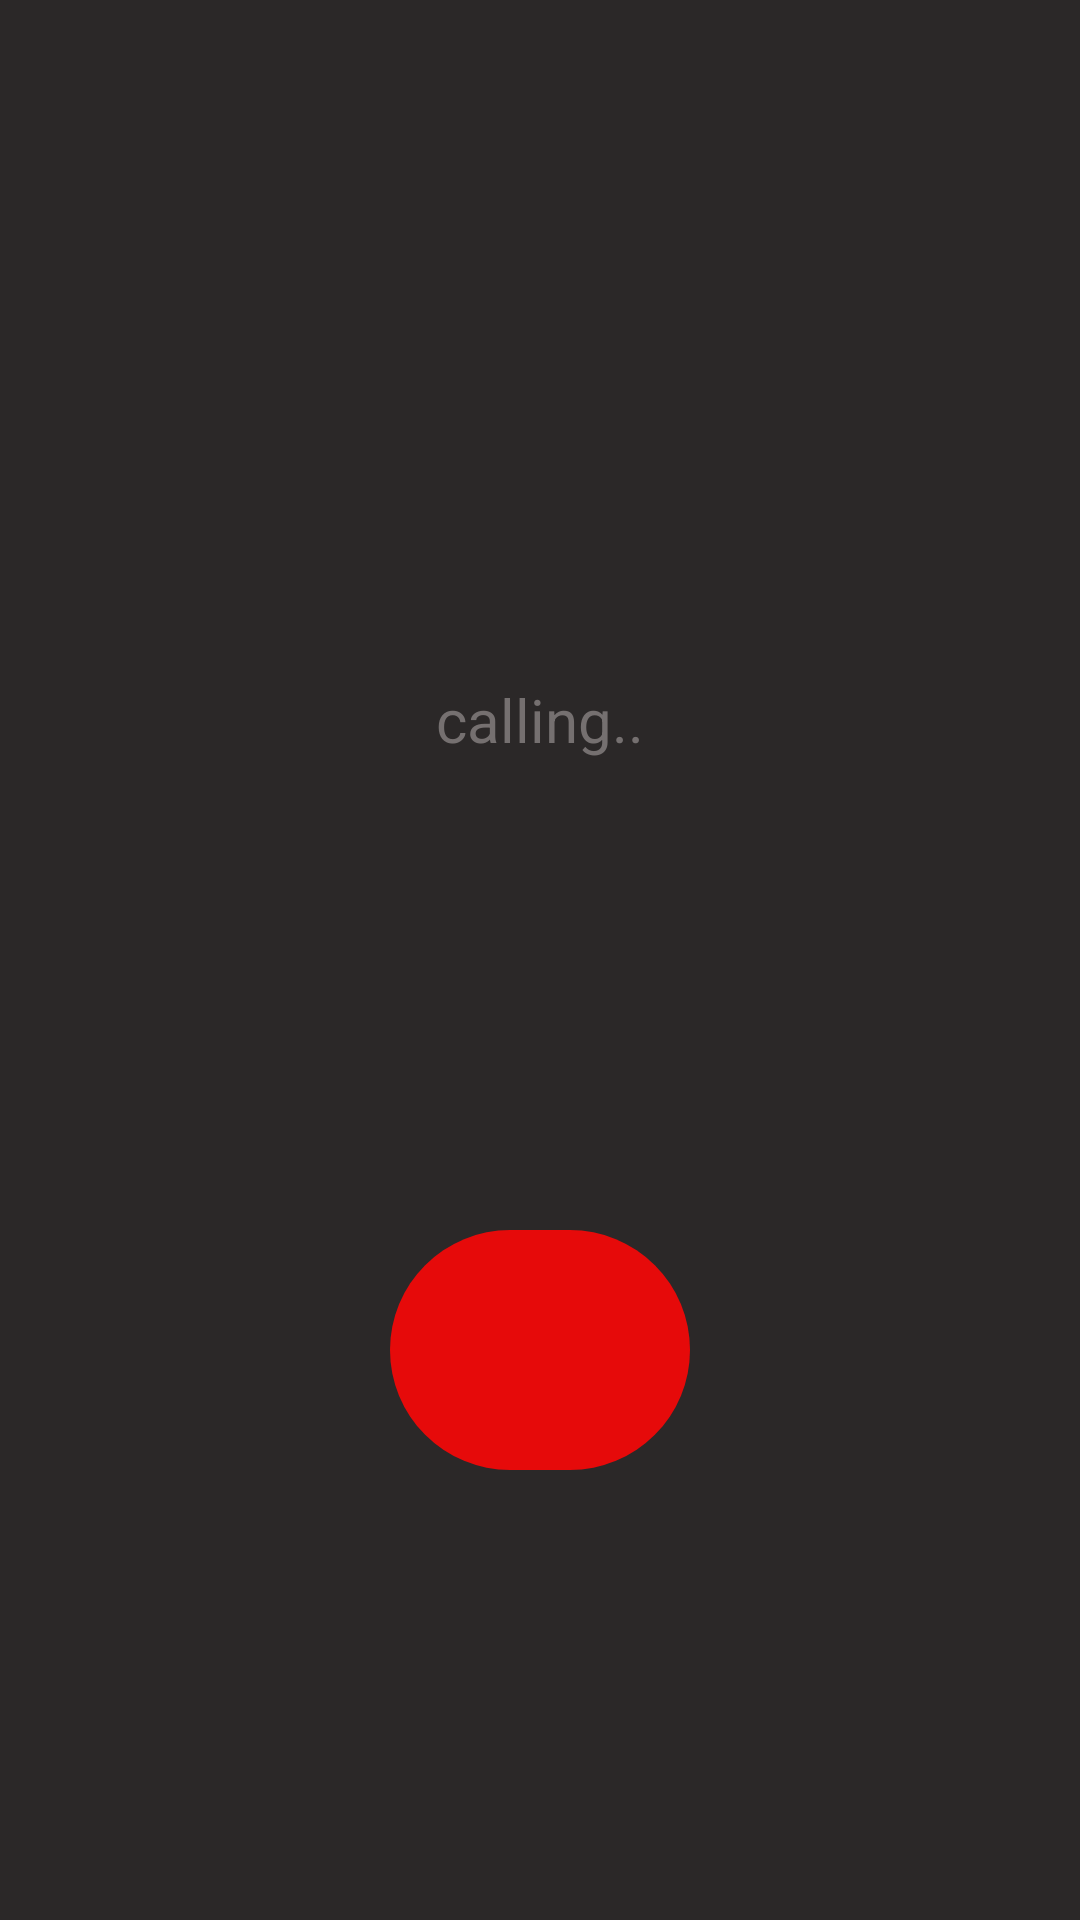

This screen was rendered from an Android layout file. Write that file and the resources it references.
<!-- AndroidManifest.xml: application theme Theme.MyPhone -->
<!-- res/layout/activity_callscreen.xml -->
<?xml version="1.0" encoding="utf-8"?>
<RelativeLayout xmlns:android="http://schemas.android.com/apk/res/android"
    xmlns:app="http://schemas.android.com/apk/res-auto"
    xmlns:tools="http://schemas.android.com/tools"
    android:layout_width="match_parent"
    android:layout_height="match_parent"
    android:background="#2B2828"
    tools:context=".callscreen">


    <LinearLayout
        android:layout_width="match_parent"
        android:layout_height="match_parent"
        android:orientation="vertical">

        <TextView
            android:id="@+id/txtshow"
            android:layout_width="match_parent"
            android:layout_height="100dp"
            android:layout_marginTop="100dp"
            android:textStyle="normal"
            android:gravity="center"
            android:textColor="@color/white"
            android:inputType="number"
            android:textSize="34dp"
            tools:ignore="SpeakableTextPresentCheck"/>

        <TextView
            android:layout_width="match_parent"
            android:layout_height="40dp"
            android:layout_marginTop="20dp"
            android:text="calling.."
            android:gravity="center"
            android:textColor="#757070"
            android:textSize="20dp"></TextView>

    </LinearLayout>
    <ImageButton
        android:id="@+id/kapat"
        android:layout_width="300dp"
        android:layout_height="80dp"
        android:layout_weight="1"
        android:layout_marginLeft="130dp"
        android:layout_marginRight="130dp"
        android:layout_marginBottom="150dp"
        android:layout_alignParentBottom="true"
        android:layout_alignParentEnd="true"
        tools:ignore="SpeakableTextPresentCheck"
        android:background="@drawable/shape3"
        android:src="@drawable/baseline_phone_24" />
</RelativeLayout>
<!-- resources referenced by this layout -->
<resources>
  <!-- drawable shape3 (drawable) -->
  <?xml version="1.0" encoding="utf-8"?>
  <shape xmlns:android="http://schemas.android.com/apk/res/android">
  <corners android:radius="100dp"></corners>
      <solid android:color="#E60A0A"></solid>
  </shape>
  <style name="Theme.MyPhone" parent="Theme.AppCompat.DayNight.NoActionBar">
          
          <item name="colorPrimary">@color/purple_500</item>
          <item name="colorPrimaryVariant">@color/purple_700</item>
          <item name="colorOnPrimary">@color/white</item>
          
          <item name="colorSecondary">@color/teal_200</item>
          <item name="colorSecondaryVariant">@color/teal_700</item>
          <item name="colorOnSecondary">@color/black</item>
          
          <item name="android:statusBarColor">?attr/colorPrimaryVariant</item>
          
      </style>
  <!-- not gathered from this repository: default colours our renderer supplied (Android Studio template values) -->
  <color name="purple_500">#FF6200EE</color>
  <color name="purple_700">#FF3700B3</color>
  <color name="teal_200">#FF03DAC5</color>
  <color name="teal_700">#FF018786</color>
  <color name="black">#FF000000</color>
  <color name="white">#FFFFFFFF</color>
</resources>
